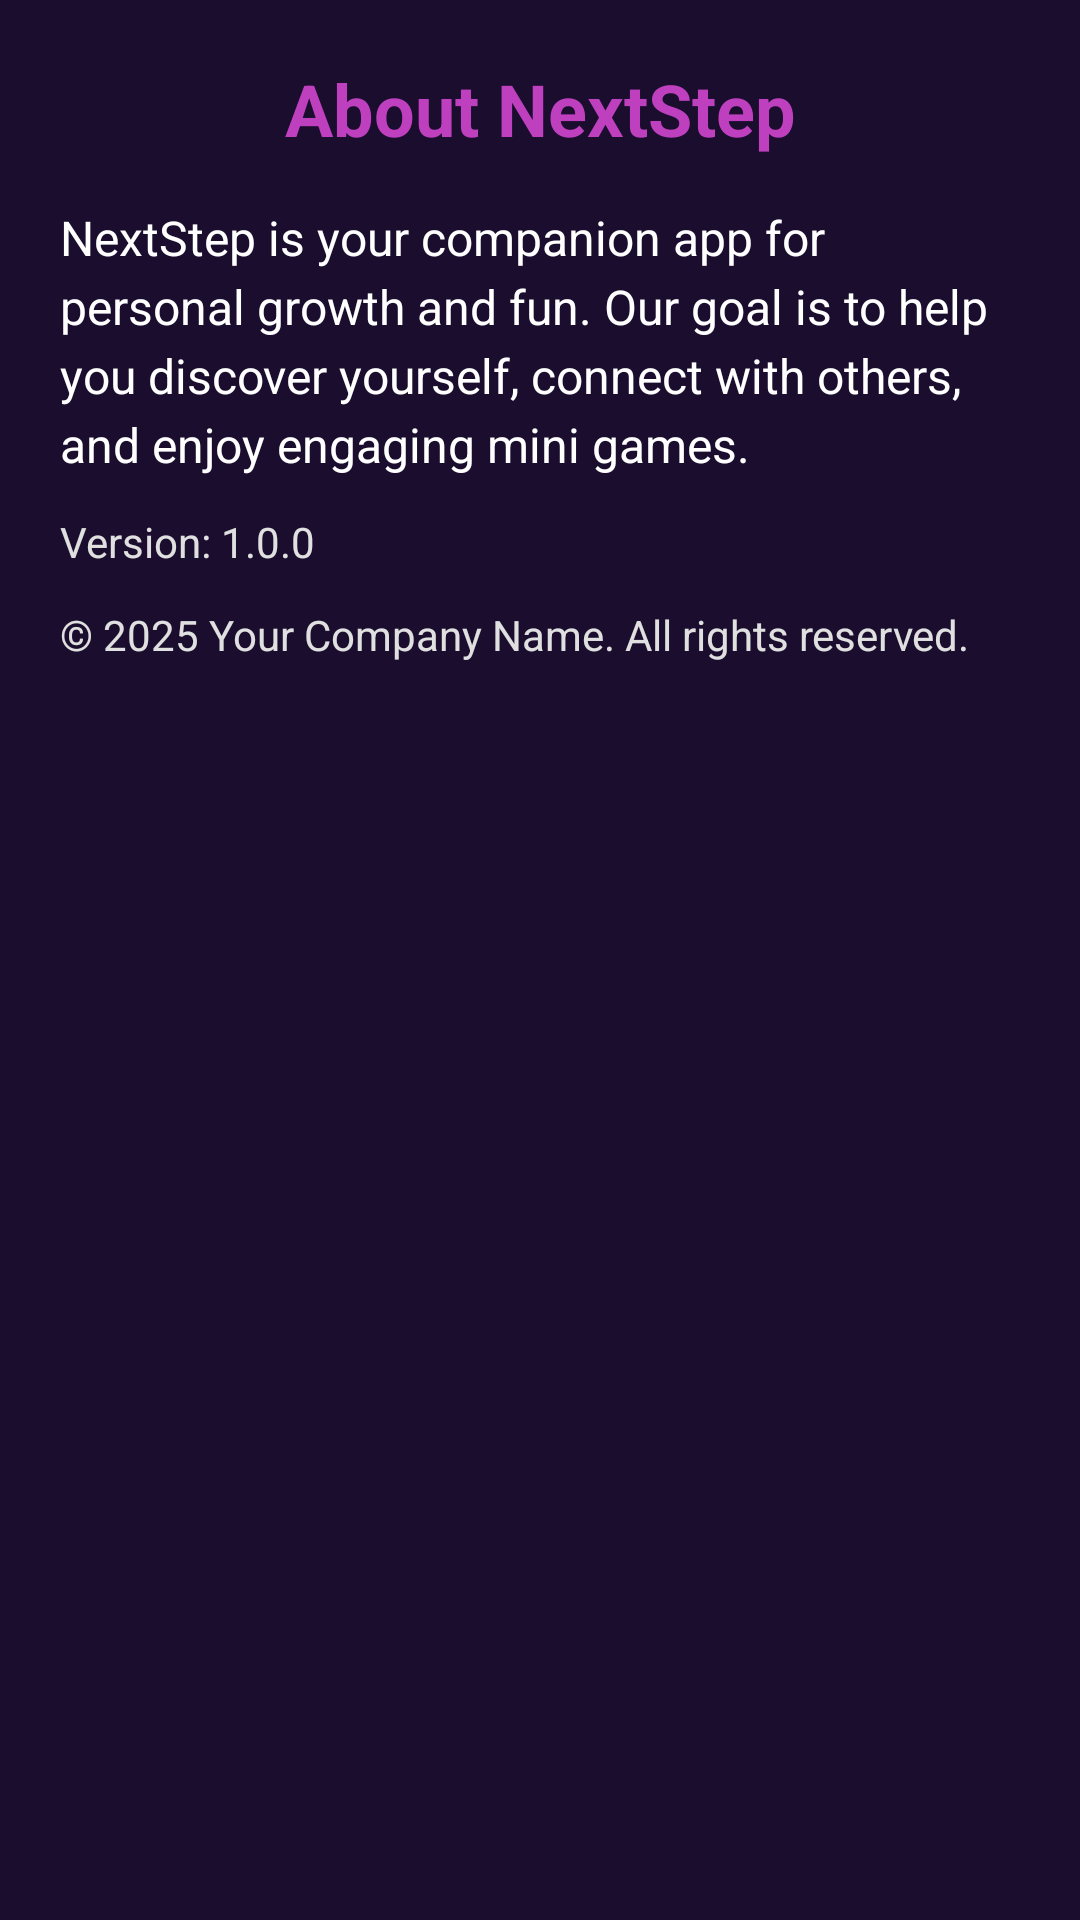

The Android layout XML behind this screen, and the referenced resources:
<!-- AndroidManifest.xml: application theme Theme.NextStep -->
<!-- res/layout/activity_about_app.xml -->
<?xml version="1.0" encoding="utf-8"?>
<ScrollView xmlns:android="http://schemas.android.com/apk/res/android"
    android:background="@color/dark_background_secondary"
    android:padding="20dp"
    android:layout_width="match_parent"
    android:layout_height="match_parent">

    <LinearLayout
        android:layout_width="match_parent"
        android:layout_height="wrap_content"
        android:orientation="vertical">

        <TextView
            android:text="About NextStep"
            android:textColor="@color/accent_purple"
            android:textStyle="bold"
            android:textSize="24sp"
            android:gravity="center"
            android:layout_width="match_parent"
            android:layout_height="wrap_content"
            android:layout_marginBottom="16dp"/>

        <TextView
            android:text="NextStep is your companion app for personal growth and fun. Our goal is to help you discover yourself, connect with others, and enjoy engaging mini games."
            android:textColor="@color/text_light"
            android:textSize="16sp"
            android:lineSpacingExtra="4dp"
            android:layout_width="match_parent"
            android:layout_height="wrap_content"
            android:layout_marginBottom="12dp"/>

        <TextView
            android:text="Version: 1.0.0"
            android:textColor="@color/text_medium"
            android:textSize="14sp"
            android:layout_width="match_parent"
            android:layout_height="wrap_content"
            android:layout_marginBottom="12dp"/>

        <TextView
            android:text="© 2025 Your Company Name. All rights reserved."
            android:textColor="@color/text_medium"
            android:textSize="14sp"
            android:layout_width="match_parent"
            android:layout_height="wrap_content"/>

    </LinearLayout>
</ScrollView>
<!-- resources referenced by this layout -->
<resources>
  <color name="accent_purple">#BF40BF</color>
  <color name="dark_background_secondary">#1A0D2E</color>
  <color name="text_light">#FFFFFF</color>
  <color name="text_medium">#E0E0E0</color>
  <style name="Theme.NextStep" parent="Theme.MaterialComponents.DayNight.NoActionBar">
          <item name="colorPrimary">@color/neon_pink</item>
          <item name="colorPrimaryVariant">@color/primary_dark</item>
          <item name="colorOnPrimary">@color/text_primary</item>
          <item name="colorSecondary">@color/neon_purple</item>
          <item name="colorAccent">@color/neon_purple</item>
  
          
          
  
          
          <item name="android:statusBarColor">@android:color/transparent</item>
  
          <item name="android:colorBackground">@color/background_primary</item>
          <item name="colorSurface">@color/background_secondary</item>
          <item name="colorOnBackground">@color/text_primary</item>
          <item name="colorOnSurface">@color/text_primary</item>
  
          <item name="android:navigationBarColor">@color/background_primary</item>
  
          <item name="android:windowLightStatusBar">false</item>
          <item name="android:textColorPrimary">@color/text_primary</item>
          <item name="android:textColorSecondary">@color/text_secondary</item>
          <item name="android:windowBackground">@color/background_primary</item>
      </style>
  <color name="neon_pink">#FF1493</color>
  <color name="primary_dark">#1A0D2E</color>
  <color name="text_primary">#FFFFFF</color>
  <color name="neon_purple">#BF40BF</color>
  <color name="background_primary">#0F0F23</color>
  <color name="background_secondary">#1A0D2E</color>
  <color name="text_secondary">#E0E0E0</color>
</resources>
